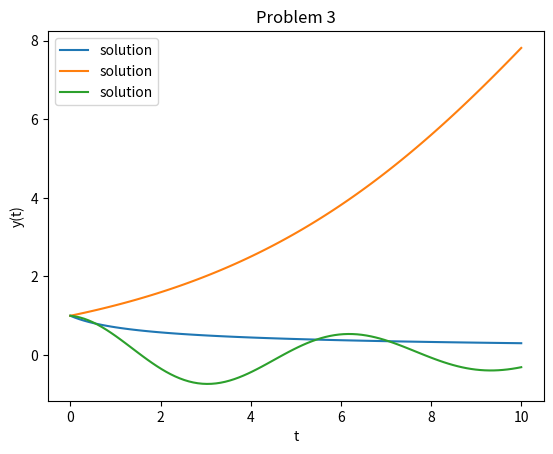

The matplotlib source for this figure:
# %%
from math import sin, sqrt, exp, cos
import matplotlib.pyplot as plt

# %%
# we create a bunch of pts in the middle of a and b
# we also return their spacing 'xs' in [0, 2] so that we can plot them
def create_pts(a, b):
    num_points = 100
    curr = a
    res = [curr]
    h = (b - a) / num_points
    x = 0
    delta_x = 1/num_points
    xs = [x]
    for i in range(1, num_points + 1):
        curr += h
        res.append(curr)
        x += delta_x
        xs.append(x)
    return res, xs

def create_t_eval(start, end, num_points = 100):
    res = [start]
    h = (end - start)/(num_points - 1)

    for _ in range(num_points - 1):
        res.append(
            res[-1] + h
        )
    return res

# %%
def experiment(model, y0, t_span, solution, num):
    t_eval = create_t_eval(t_span[0], t_span[1])
    tol = 1e-6
    # (res, sol, first_deriv, derivs) = rk_defect_control_perfect_first_step(model, t_span, y0[0], tol, solution)

    # ====================================== figure of rk6 vs rk6_interps vs rk45
    # plt.figure()
    # xs = [x[0] for x in res]
    # ys = [x[1] for x in res]
    # plt.plot(xs, ys, label="rk6")

    # plots of where the end of the steps occured to look at the interp
    # for this_x in xs:
    #     plt.axvline(x=this_x) 

    # computed_solutions = [sol(x) for x in t_eval]
    # plt.plot(t_eval, computed_solutions, label="rk6_interpolated")

    actual_solutions = solution(t_eval)
    plt.plot(t_eval, actual_solutions, label="solution")

    # removed rk45 plt.title("solution vs rk45 vs rk6 vs rk6_interpolated")
    plt.title(f"Problem {num}")
    plt.xlabel("t")
    plt.ylabel('y(t)')
    plt.legend()
    plt.show()
    # ====================================== end figure of rk6 vs rk6_interps vs rk45


# %%
t_span_1 = [0, 10]
y0_1 = [1]

def model1(t, y):
    return [(-1/2) * y**3]

def solution1(t):
    return [1/sqrt(1+x) for x in t]

experiment(model1, y0_1, t_span_1, solution1, 1)

# # %%
# t_span_2 = [0, 10]
# y0_2 = [1]

# def model2(t, y):
#     return [-2*t*y**2]

# def solution2(t):
#     return [1/(1+x**2) for x in t]

# experiment(model2, y0_2, t_span_2, solution2)

# %%
t_span_3 = [0, 10]
y0_3 = [1]

def model3(t, y):
    return [(1/4)*y*(1 - y/20)]

def solution3(t):
    return [20 / ( 1 + 19 * exp(-x/4) ) for x in t]

experiment(model3, y0_3, t_span_3, solution3, 2)

# # %%
# t_span_4 = [0, 10]
# y0_4 = [0]

# def model4(t, y):
#     return [100 * (sin(t) - y)]
#     # return [10 * (sin(t) - y)]

# def solution4(t):
#     return [( 100 * ( exp(-100 * x) - cos(x) ) +  10000 * sin(x) ) / 10001 for x in t]
#     # return [( 10 * ( exp(-10 * x) - cos(x) ) +  100 * sin(x) ) / 101 for x in t]

# experiment(model4, y0_4, t_span_4, solution4)

# # %%
# t_span_5 = [0, 10]
# y0_5 = [2]

# def model5(t, y):
#     return [(15 * cos(10 * t))/y]

# def solution5(t):
#     return [sqrt(3*sin(10*x) + 4) for x in t]

# experiment(model5, y0_5, t_span_5, solution5)

# # %%
# t_span_6 = [0, 10]
# y0_6 = [1]

# def model6(t, y):
#     return [-y/(t+1)]

# def solution6(t):
#     return [1/(x+1) for x in t]

# experiment(model6, y0_6, t_span_6, solution6)

# %%
t_span_7 = [0, 10]
y0_7 = [1]

def model7(t, y):
    alpha = 0.1
    return [ -alpha*y - exp(-alpha*t)*sin(t)]

def solution7(t):
    alpha = 0.1
    return [exp(-alpha*x)*cos(x) for x in t]

experiment(model7, y0_7, t_span_7, solution7, 3)

# # %%
# t_span_11 = [0, 10]
# y0_11 = [1]

# def model11(t, y):
#     return [-2*y + t]

# def solution11(t):
#     return [1/4 * (-1 + 5 * exp(-2 * x) + 2 * x) for x in t]

# experiment(model11, y0_11, t_span_11, solution11)

# # %%
# # THE PROBLEMS BELOW CANNOT BE DONE YET
# # CANNOT BE DONE AS MY CURRENT rk6 does not handle a vector for the ys
# ### ======================================================================


# [redacted]

# t_span_8 = [0, 10]
# eps = 0.1
# a = exp(-1/eps)
# y0_8 = [1, a/(eps*(-1+a))]

# def model8(t, y):
#     return [y[1], y[0]/eps]

# def solution8(t):
#     # THE experiment method calculates error on "computed[0]"
#     # so we can only verify the error of y[0] there
#     return [(1-exp(x/eps)*a)/(1-a) for x in t]

# experiment(model8, y0_8, t_span_8, solution8)

# ## the results were extremely bad. So i wanted to see the solution
# plt.figure()
# plt.plot(t_span_8, solution8(t_span_8))



# # %%
# # Jeff cash test set second one
# t_span_9 = [0, 10]
# eps = 0.1
# y0_9 = [1, -1/sqrt(eps)]

# def model9(t, y):
#     return [y[1], (y[0] + y[0]**2 - exp(-2*t/sqrt(eps)))/eps]

# def solution9(t):
#     # THE experiment method calculates error on "computed[0]"
#     # so we can only verify the error of y[0] there
#     return [exp(-x/sqrt(eps)) for x in t]

# experiment(model9, y0_9, t_span_9, solution9)

# # %%
# # Wolfram Alpha first problem

# t_span_10 = [0, 10]
# y0_10 = [1, 2]

# def model10(t, y):
#     return [y[1], -3*y[0] + 2*cos(4*t)]

# def solution10(t):
#     # THE experiment method calculates error on "computed[0]"
#     # so we can only verify the error of y[0] there
#     s = sqrt(3)
#     return [(26*s*sin(s*x) - 6*cos(4*x) + 45*cos(s*x))/39 for x in t]

# experiment(model10, y0_10, t_span_10, solution10)


